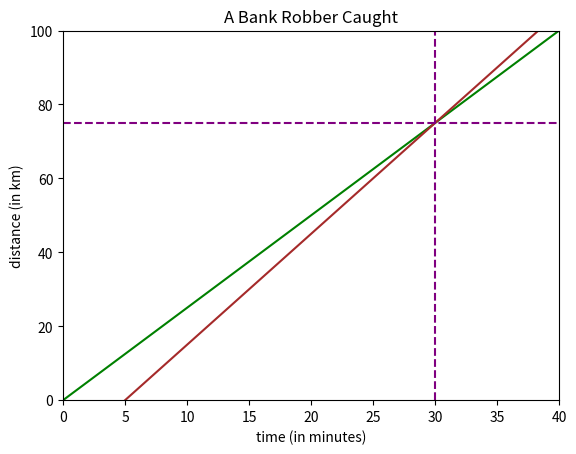
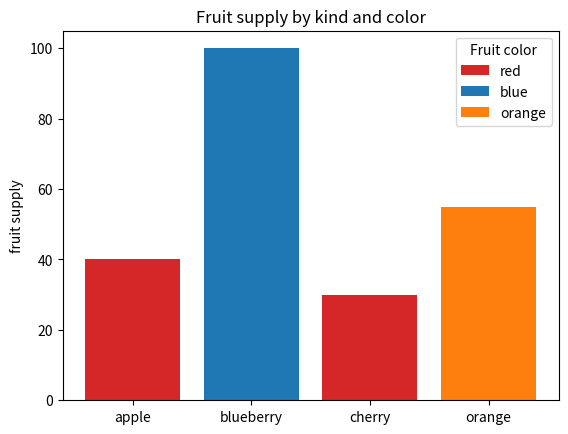

These charts were generated, in order, by the following Python code:
import matplotlib.pyplot as plt
import numpy as np

start_mins = 0
finish_mins = 40
num_points = 1000
time_steps = np.linspace(start_mins, finish_mins, num_points) # start, finish, n points

distance_robber = 2.5 * time_steps
distance_sheriff = 3 * (time_steps - 5)

"""
matplotlib.pyplot.subplots
https://matplotlib.org/stable/api/_as_gen/matplotlib.pyplot.subplots.html
Example down below

Create a figure and a set of subplots.
This utility wrapper makes it convenient to create common layouts of subplots, 
including the enclosing figure object, in a single call.

matplotlib.pyplot.subplots(nrows=1, ncols=1, *, sharex=False, sharey=False, 
    squeeze=True, width_ratios=None, height_ratios=None, subplot_kw=None, gridspec_kw=None, **fig_kw)

"""
# fig is for everything to do with the "figure" - called via plt
# sub1 is the first sub-plot: what is plotted "on" the figure
fig, sub1 = plt.subplots()

# Title and label axes
plt.title('A Bank Robber Caught')
plt.xlabel('time (in minutes)')
plt.ylabel('distance (in km)')

# The range to plot over
sub1.set_xlim([0, 40])
sub1.set_ylim([0, 100])

# Do the plot
sub1.plot(time_steps, distance_robber, c='green')
sub1.plot(time_steps, distance_sheriff, c='brown')

# Cheat because he know the solution
plt.axvline(x=30, color='purple', linestyle='--') 
plt.axhline(y=75, color='purple', linestyle='--')

plt.show()
###################################################################

fig, ax = plt.subplots()

fruits = ['apple', 'blueberry', 'cherry', 'orange']
counts = [40, 100, 30, 55]

# The lables are the "internal" name of the bars
# The number of lables must match number of bars in bar_colors
# lables with a preceeding underscore will not show up in the legend
bar_labels = ['red', 'blue', '_red', 'orange']

bar_colors = ['tab:red', 'tab:blue', 'tab:red', 'tab:orange']

ax.bar(fruits, counts, label=bar_labels, color=bar_colors)

ax.set_ylabel('fruit supply')
ax.set_title('Fruit supply by kind and color')

# Without this - no legend, of course
# WITH this - title gets drawn, then
# display in a column the bar_labels that do not start with an "_"
# and to the left of this lable a little bar in the color of the bar_label's index in bar_colors
# With a nice boarder around the whole thing
ax.legend(title='Fruit color')

plt.show()
###################################################################